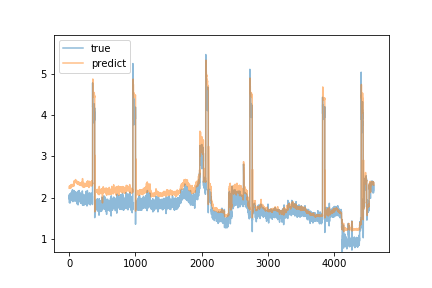

The table this chart was drawn from, first rows:
predict, true
2.226, 1.97
2.235, 2.02
2.266, 2.07
2.277, 2.01
2.283, 1.87
2.242, 1.96
2.244, 2.01
2.226, 2.06
2.266, 1.96
2.258, 1.93
2.24, 1.98
2.256, 2.09
2.265, 1.94
2.257, 1.93
2.273, 2.06
2.268, 2.03
2.255, 1.87
2.264, 2.0
2.256, 1.97
2.252, 1.95
2.256, 2.09
2.298, 2.04
2.282, 1.96
2.244, 1.94
2.229, 2.05
2.253, 2.03
2.259, 2.09
2.282, 2.03
2.281, 2.05
2.255, 2.06
2.267, 2.12
2.272, 2.1
2.315, 2.04
2.306, 2.09
2.297, 2.06
2.292, 1.96
2.28, 1.97
2.312, 2.07
2.311, 2.01
2.287, 1.96
2.278, 2.05
2.307, 2.15
2.311, 2.05
2.314, 2.0
2.263, 1.92
2.284, 2.04
2.307, 2.12
2.319, 2.03
2.297, 2.01
2.302, 2.19
2.282, 2.05
2.28, 1.97
2.273, 2.0
2.301, 2.15
2.304, 1.98
2.299, 1.9
2.286, 2.07
2.294, 2.05
2.309, 1.98
2.297, 2.04
... 4,535 more rows
